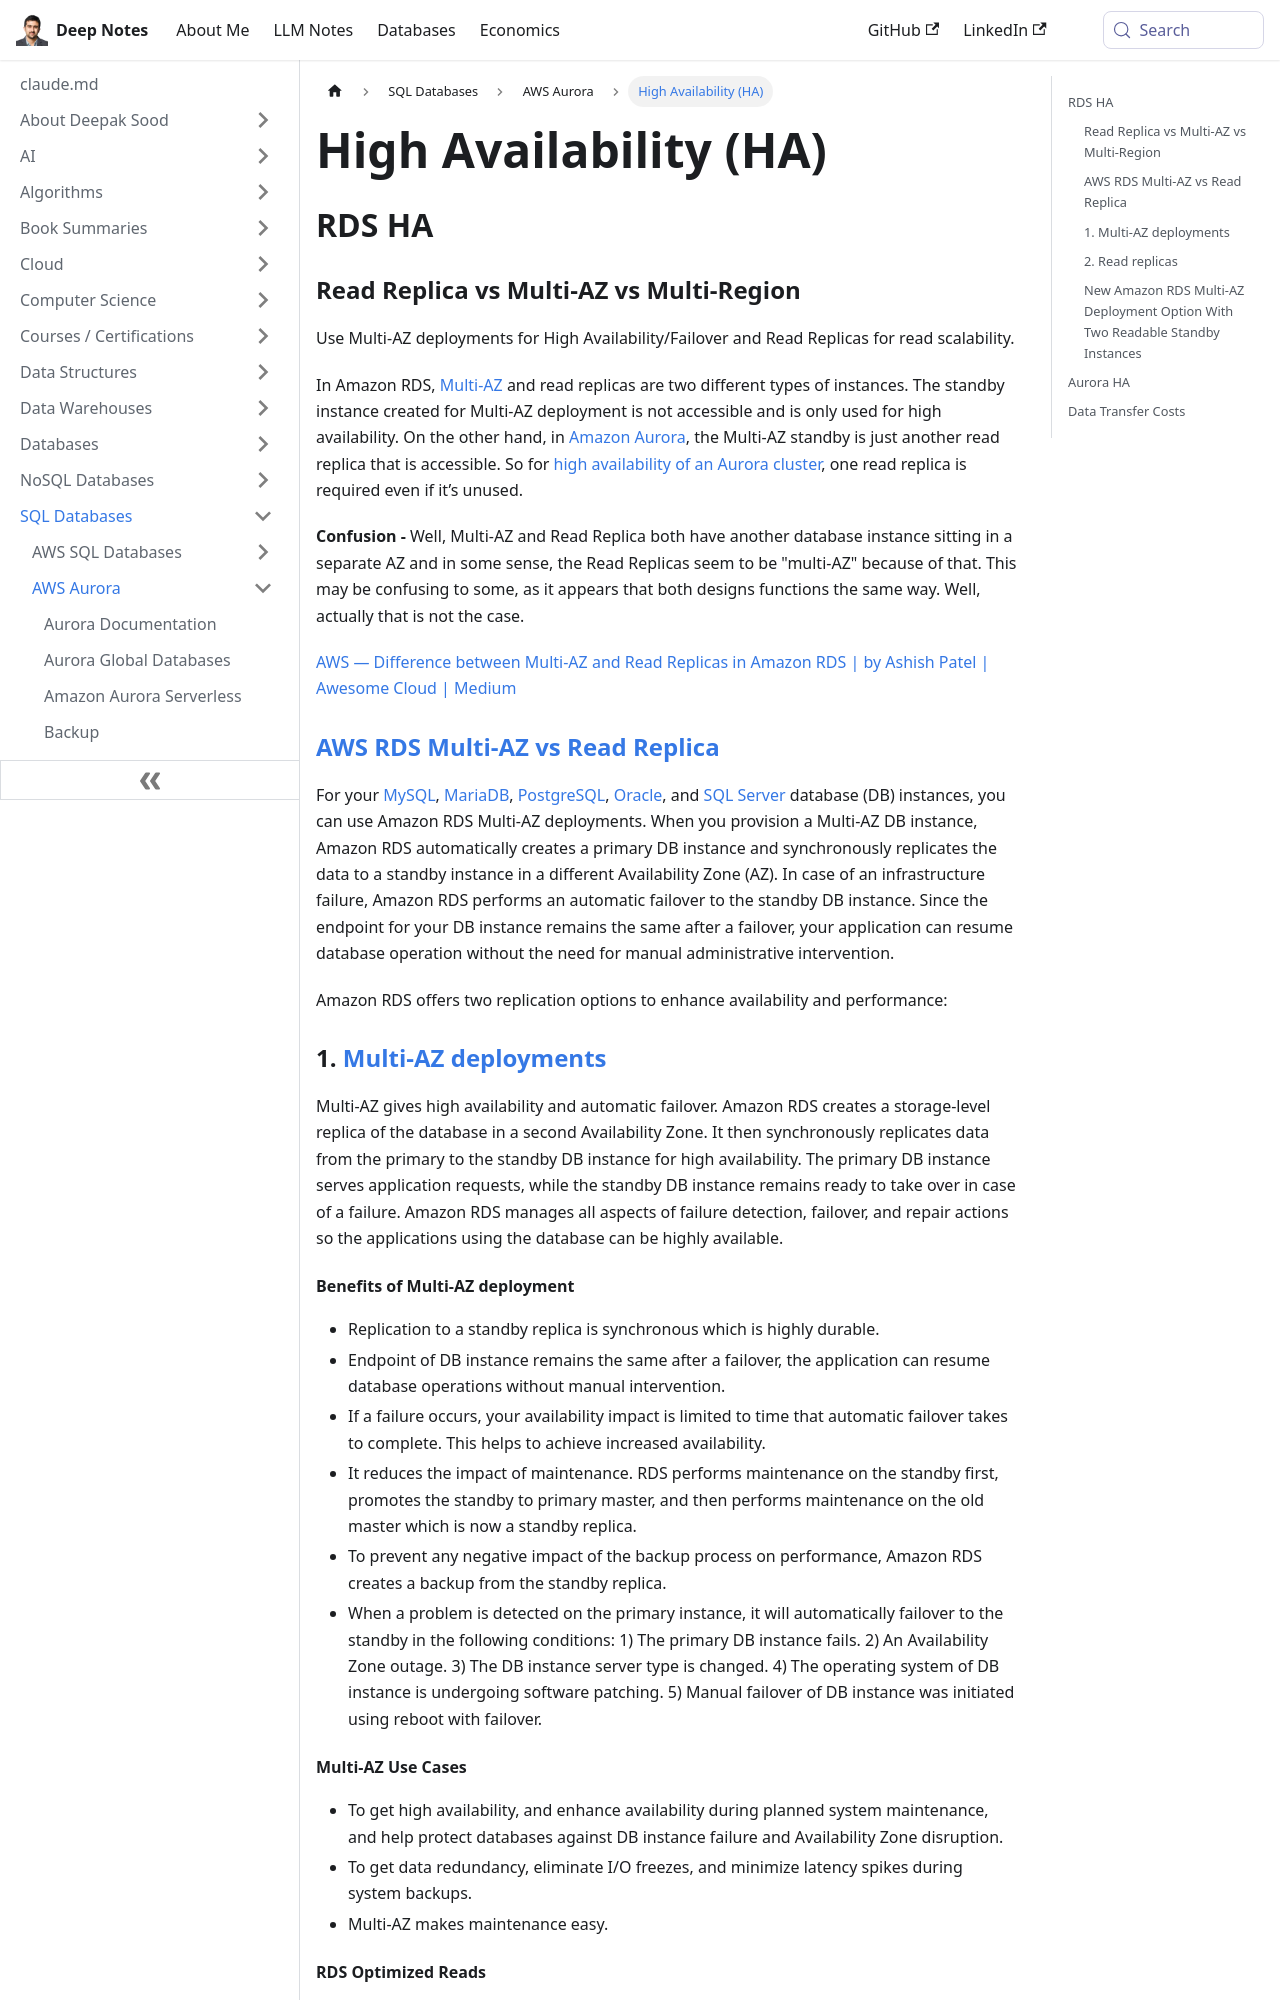

repository: deepaksood619/deepaksood619.github.io · page: databases-sql/aws-aurora/high-availability-ha/index.html · generator: docusaurus

---
slug: /databases-sql/aws-aurora/high-availability-ha
title: High Availability (HA)
description: Discover the differences between Amazon RDS Multi-AZ deployments and read replicas for ensuring high availability and read scalability in your database solutions.
created: 2024-05-02
updated: 2026-03-27
---
## RDS HA

### Read Replica vs Multi-AZ vs Multi-Region

Use Multi-AZ deployments for High Availability/Failover and Read Replicas for read scalability.

In Amazon RDS, [Multi-AZ](https://aws.amazon.com/rds/features/multi-az/) and read replicas are two different types of instances. The standby instance created for Multi-AZ deployment is not accessible and is only used for high availability. On the other hand, in [Amazon Aurora](https://aws.amazon.com/rds/aurora/), the Multi-AZ standby is just another read replica that is accessible. So for [high availability of an Aurora cluster](https://docs.aws.amazon.com/AmazonRDS/latest/AuroraUserGuide/Concepts.AuroraHighAvailability.html), one read replica is required even if it’s unused.

**Confusion -** Well, Multi-AZ and Read Replica both have another database instance sitting in a separate AZ and in some sense, the Read Replicas seem to be "multi-AZ" because of that. This may be confusing to some, as it appears that both designs functions the same way. Well, actually that is not the case.

[AWS — Difference between Multi-AZ and Read Replicas in Amazon RDS | by Ashish Patel | Awesome Cloud | Medium](https://medium.com/awesome-cloud/aws-difference-between-multi-az-and-read-replicas-in-amazon-rds-60fe848ef53a)

### [AWS RDS Multi-AZ vs Read Replica](https://www.linkedin.com/pulse/aws-rds-multi-az-vs-read-replica-pavan-pusuluri/)

For your [MySQL](https://aws.amazon.com/rds/mysql/), [MariaDB](https://aws.amazon.com/rds/mariadb/), [PostgreSQL](https://aws.amazon.com/rds/postgresql/), [Oracle](https://aws.amazon.com/rds/oracle/), and [SQL Server](https://aws.amazon.com/rds/sqlserver/) database (DB) instances, you can use Amazon RDS Multi-AZ deployments. When you provision a Multi-AZ DB instance, Amazon RDS automatically creates a primary DB instance and synchronously replicates the data to a standby instance in a different Availability Zone (AZ). In case of an infrastructure failure, Amazon RDS performs an automatic failover to the standby DB instance. Since the endpoint for your DB instance remains the same after a failover, your application can resume database operation without the need for manual administrative intervention.

Amazon RDS offers two replication options to enhance availability and performance:

### 1. [Multi-AZ deployments](https://aws.amazon.com/rds/features/multi-az/)

Multi-AZ gives high availability and automatic failover. Amazon RDS creates a storage-level replica of the database in a second Availability Zone. It then synchronously replicates data from the primary to the standby DB instance for high availability. The primary DB instance serves application requests, while the standby DB instance remains ready to take over in case of a failure. Amazon RDS manages all aspects of failure detection, failover, and repair actions so the applications using the database can be highly available.

#### Benefits of Multi-AZ deployment

- Replication to a standby replica is synchronous which is highly durable.
- Endpoint of DB instance remains the same after a failover, the application can resume database operations without manual intervention.
- If a failure occurs, your availability impact is limited to time that automatic failover takes to complete. This helps to achieve increased availability.
- It reduces the impact of maintenance. RDS performs maintenance on the standby first, promotes the standby to primary master, and then performs maintenance on the old master which is now a standby replica.
- To prevent any negative impact of the backup process on performance, Amazon RDS creates a backup from the standby replica.
- When a problem is detected on the primary instance, it will automatically failover to the standby in the following conditions: 1) The primary DB instance fails. 2) An Availability Zone outage. 3) The DB instance server type is changed. 4) The operating system of DB instance is undergoing software patching. 5) Manual failover of DB instance was initiated using reboot with failover.
